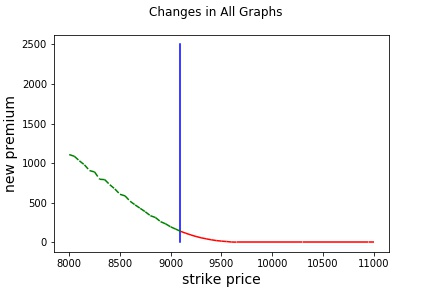

Source data for this figure (header and first rows):
strike_price, new_premium, Old Premium, Change, current_date, Date of New Premium, Expiry Date
8000, 1107, 1095, 12.49, 20-05-2020, 22-05-2020, 28-05-2020
8050, 1086, 1075, 11.31, 20-05-2020, 22-05-2020, 28-05-2020
8100, 1029, 1018, 10.06, 20-05-2020, 22-05-2020, 28-05-2020
8150, 977.2, 968.1, 9.108, 20-05-2020, 22-05-2020, 28-05-2020
8200, 904.8, 897.1, 7.699, 20-05-2020, 22-05-2020, 28-05-2020
8250, 887.3, 881, 6.345, 20-05-2020, 22-05-2020, 28-05-2020
8300, 794.9, 790, 4.855, 20-05-2020, 22-05-2020, 28-05-2020
8350, 790.3, 787.9, 2.438, 20-05-2020, 22-05-2020, 28-05-2020
8400, 725.8, 724.9, 0.9543, 20-05-2020, 22-05-2020, 28-05-2020
8450, 672.3, 672.2, 0.01475, 20-05-2020, 22-05-2020, 28-05-2020
8500, 604.7, 606.8, -2.069, 20-05-2020, 22-05-2020, 28-05-2020
8550, 585.2, 589, -3.737, 20-05-2020, 22-05-2020, 28-05-2020
8600, 516.7, 521.2, -4.476, 20-05-2020, 22-05-2020, 28-05-2020
8650, 470.3, 476.2, -5.926, 20-05-2020, 22-05-2020, 28-05-2020
8700, 426.9, 434.4, -7.476, 20-05-2020, 22-05-2020, 28-05-2020
8750, 383.5, 392.7, -9.166, 20-05-2020, 22-05-2020, 28-05-2020
8800, 334.3, 344.9, -10.69, 20-05-2020, 22-05-2020, 28-05-2020
8850, 311.1, 322.4, -11.33, 20-05-2020, 22-05-2020, 28-05-2020
8900, 259, 271.5, -12.53, 20-05-2020, 22-05-2020, 28-05-2020
8950, 231, 244.9, -13.99, 20-05-2020, 22-05-2020, 28-05-2020
9000, 193, 207.6, -14.55, 20-05-2020, 22-05-2020, 28-05-2020
9050, 164.2, 179.8, -15.61, 20-05-2020, 22-05-2020, 28-05-2020
9100, 135.5, 151, -15.47, 20-05-2020, 22-05-2020, 28-05-2020
9150, 111.9, 128.5, -16.56, 20-05-2020, 22-05-2020, 28-05-2020
9200, 90.45, 107.6, -17.15, 20-05-2020, 22-05-2020, 28-05-2020
9250, 71.07, 88.9, -17.83, 20-05-2020, 22-05-2020, 28-05-2020
9300, 54.79, 72, -17.21, 20-05-2020, 22-05-2020, 28-05-2020
9350, 41.62, 59, -17.38, 20-05-2020, 22-05-2020, 28-05-2020
9400, 29.55, 47.5, -17.95, 20-05-2020, 22-05-2020, 28-05-2020
9450, 19.57, 37.85, -18.28, 20-05-2020, 22-05-2020, 28-05-2020
9500, 12.69, 30.5, -17.81, 20-05-2020, 22-05-2020, 28-05-2020
9550, 7.88, 25, -17.12, 20-05-2020, 22-05-2020, 28-05-2020
9600, 1.15, 18.2, -17.05, 20-05-2020, 22-05-2020, 28-05-2020
9650, 0.0, 15.1, -15.1, 20-05-2020, 22-05-2020, 28-05-2020
9700, 0.0, 11.5, -11.5, 20-05-2020, 22-05-2020, 28-05-2020
9750, 0.0, 9.5, -9.5, 20-05-2020, 22-05-2020, 28-05-2020
9800, 0.0, 7.3, -7.3, 20-05-2020, 22-05-2020, 28-05-2020
9850, 0.0, 6.3, -6.3, 20-05-2020, 22-05-2020, 28-05-2020
9900, 0.0, 5.55, -5.55, 20-05-2020, 22-05-2020, 28-05-2020
9950, 0.0, 5.4, -5.4, 20-05-2020, 22-05-2020, 28-05-2020
10000, 0.0, 4.65, -4.65, 20-05-2020, 22-05-2020, 28-05-2020
10050, 0.0, 4.4, -4.4, 20-05-2020, 22-05-2020, 28-05-2020
10100, 0.0, 4, -4.0, 20-05-2020, 22-05-2020, 28-05-2020
10150, 0.0, 3.9, -3.9, 20-05-2020, 22-05-2020, 28-05-2020
10200, 0.0, 2.7, -2.7, 20-05-2020, 22-05-2020, 28-05-2020
10250, 0.0, 2.95, -2.95, 20-05-2020, 22-05-2020, 28-05-2020
10300, 0.0, 2.3, -2.3, 20-05-2020, 22-05-2020, 28-05-2020
10350, 0.0, 3.9, -3.9, 20-05-2020, 22-05-2020, 28-05-2020
10400, 0.0, 2.4, -2.4, 20-05-2020, 22-05-2020, 28-05-2020
10450, 0.0, 2.55, -2.55, 20-05-2020, 22-05-2020, 28-05-2020
10500, 0.0, 2.2, -2.2, 20-05-2020, 22-05-2020, 28-05-2020
10550, 0.0, 3.35, -3.35, 20-05-2020, 22-05-2020, 28-05-2020
10600, 0.0, 2, -2.0, 20-05-2020, 22-05-2020, 28-05-2020
10650, 0.0, 4.3, -4.3, 20-05-2020, 22-05-2020, 28-05-2020
10700, 0.0, 1.9, -1.9, 20-05-2020, 22-05-2020, 28-05-2020
10750, 0.0, 2, -2.0, 20-05-2020, 22-05-2020, 28-05-2020
10800, 0.0, 1.8, -1.8, 20-05-2020, 22-05-2020, 28-05-2020
10850, 0.0, 3.8, -3.8, 20-05-2020, 22-05-2020, 28-05-2020
10900, 0.0, 1.65, -1.65, 20-05-2020, 22-05-2020, 28-05-2020
10950, 0.0, 1.8, -1.8, 20-05-2020, 22-05-2020, 28-05-2020
... 1 more rows
